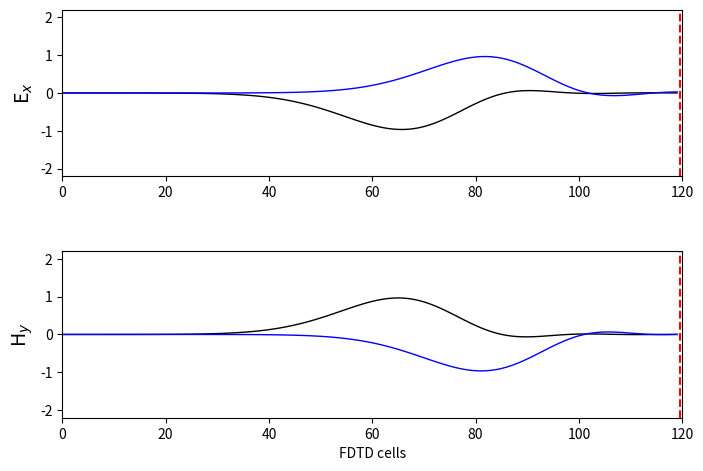

Here is the Python script that generated this plot:
"""CFDTD 1D
Simulation in free space
"""
import numpy as np
from math import exp
from matplotlib import pyplot as plt
from matplotlib.animation import FuncAnimation

ke = 120

ex1 = np.zeros(ke)
hy1 = np.zeros(ke)
ex2 = np.zeros(ke)
hy2 = np.zeros(ke)

# PEC sheet position (in a decimal) and CFL
kp=119.50
cfl = 0.4

if kp==np.floor(kp):
    leftover=1
else:
    leftover=1/(kp-np.floor(kp))

if (cfl*leftover)>1:
    print("No se satisface la condición de Courant (?)")

# Pulse parameters
kc = int(ke / 5)
t0 = 40
spread = 10
nsteps = 10000

probeE1 = np.zeros((ke, nsteps+1))
probeH1 = np.zeros((ke, nsteps+1))
probeE2 = np.zeros((ke, nsteps+1))
probeH2 = np.zeros((ke, nsteps+1))

# Spatial and time steps
epsilon0=1
mu0=1
c0=1/np.sqrt(epsilon0*mu0)
deltax=1
deltat=deltax/c0*cfl
cb=deltat*c0/deltax

# Main CFDTD Loop
for time_step in range(1, nsteps + 1):

    # Calculate the Ex field
    for k in range(1, ke):
        if k<np.floor(kp):
            ex1[k] = ex1[k] + cb * (hy1[k - 1] - hy1[k])
        elif k==np.floor(kp):
            ex1[k] = ex1[k] + leftover*cb * (hy1[k - 1] - hy1[k])

        ex2[k] = ex2[k] + cb * (hy2[k - 1] - hy2[k])


    # Put a Gaussian pulse in the middle
    ex1[kc] += deltat*exp(-0.5 * ((t0 - deltat*time_step) / spread) ** 2)
    hy1[kc] += deltat*exp(-0.5 * ((t0 - deltat/2 - deltax/2/c0 - deltat*time_step) / spread) ** 2)

    ex2[kc] += deltat*exp(-0.5 * ((t0 - deltat*time_step) / spread) ** 2)
    hy2[kc] += deltat*exp(-0.5 * ((t0 - deltat/2 - deltax/2/c0 - deltat*time_step) / spread) ** 2)


    # Calculate the Hy field
    for k in range(1, ke):
        if k==np.floor(kp):
            hy1[k] = hy1[k] + leftover*cb * (ex1[k])
        elif k<np.floor(kp):
            hy1[k] = hy1[k] + cb * (ex1[k] - ex1[k + 1])

    for k in range(ke - 1):
        hy2[k] = hy2[k] + cb * (ex2[k] - ex2[k + 1])


    probeE1[:,time_step]=ex1[:]
    probeH1[:,time_step]=hy1[:]
    probeE2[:,time_step]=ex2[:]
    probeH2[:,time_step]=hy2[:]
    


# Create a figure and axis for the animation
fig, (ax1, ax2) = plt.subplots(2, 1, figsize=(8, 6))
line1, = ax1.plot(ex1, color='k', linewidth=1)
line2, = ax2.plot(hy1, color='k', linewidth=1)
line3, = ax1.plot(ex2, color='b', linewidth=1)
line4, = ax2.plot(hy2, color='b', linewidth=1)
ax1.axvline(x=kp, color='r', linestyle='--', label='kp')
ax2.axvline(x=kp, color='r', linestyle='--', label='kp')

# Function to initialize the plot
def init():
    ax1.set_ylabel('E$_x$', fontsize='14')
    ax1.set_xlim(0, ke)
    ax1.set_ylim(-2.2, 2.2)

    ax2.set_ylabel('H$_y$', fontsize='14')
    ax2.set_xlabel('FDTD cells')
    ax2.set_xlim(0, ke)
    ax2.set_ylim(-2.2, 2.2)
    plt.subplots_adjust(bottom=0.2, hspace=0.45)
    return line1, line2, line3, line4

def animate(i):
    line1.set_ydata(probeE1[:,i])
    line2.set_ydata(probeH1[:,i])
    line3.set_ydata(probeE2[:,i])
    line4.set_ydata(probeH2[:,i])
    return line1, line2, line3, line4

# Create the animation
ani = FuncAnimation(fig, animate, frames=nsteps, init_func=init, blit=True, interval=2, repeat=False)

# Show the animation
plt.show()